Run: headless pygame with SDL's dummy video driver; simulated clock (each Clock.tick advances the game by its frame time, no real sleeping); random seed 0; keys injected as events and as key.get_pressed() state; mouse plan: one left click at the window centre at the start of phase 2, then a move to the lower-right quarter at the start of phase 3.
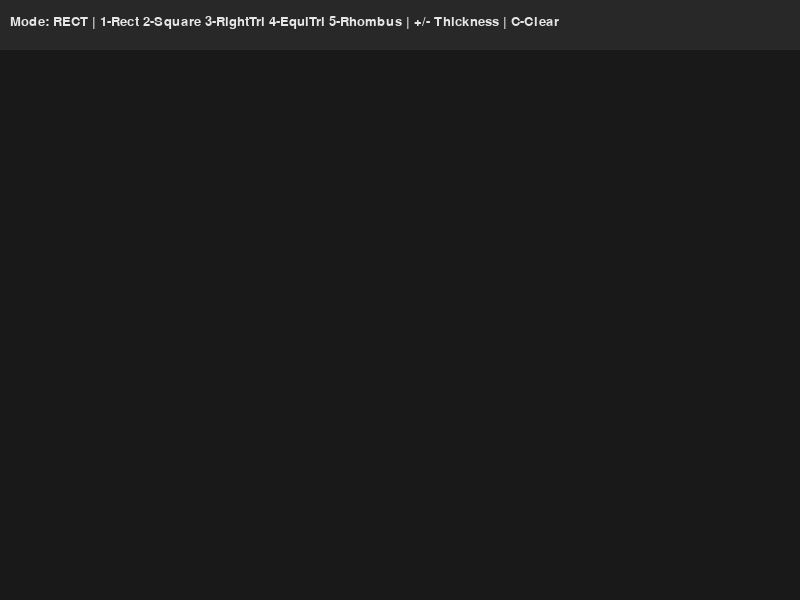
Frame 1 of 4 · flips 1–60 · no input
Frame 2 of 4 · flips 61–180 · clicked the window centre · tapped SPACE, RETURN · held RIGHT (→), D · screen unchanged from frame 1, image omitted
Frame 3 of 4 · flips 181–300 · moved the mouse to the lower-right quarter · held DOWN (↓), S · screen unchanged from frame 2, image omitted
Frame 4 of 4 · flips 301–420 · held LEFT (←), A, UP (↑), W · screen unchanged from frame 3, image omitted

The pygame program that drew these frames:

import pygame
import math

pygame.init()

WIDTH, HEIGHT = 800, 600
HUD_HEIGHT = 50

screen = pygame.display.set_mode((WIDTH, HEIGHT))
base_layer = pygame.Surface((WIDTH, HEIGHT - HUD_HEIGHT))

pygame.display.set_caption("Drawing Tool - Shapes")
clock = pygame.time.Clock()

font = pygame.font.SysFont("Segoe UI", 20)

LMBpressed = False
THICKNESS = 3

startX = startY = 0
currX = currY = 0

mode = "rect"

BG_COLOR = (25, 25, 25)
HUD_COLOR = (40, 40, 40)

base_layer.fill(BG_COLOR)


def calculate_rect(x1, y1, x2, y2):
    return pygame.Rect(min(x1, x2), min(y1, y2), abs(x1 - x2), abs(y1 - y2))


def draw_square(surface, x1, y1, x2, y2):
    size = min(abs(x2 - x1), abs(y2 - y1))
    rect = pygame.Rect(x1, y1, size if x2 > x1 else -size, size if y2 > y1 else -size)
    rect = calculate_rect(rect.x, rect.y, rect.x + rect.w, rect.y + rect.h)
    pygame.draw.rect(surface, "red", rect, THICKNESS)


def draw_right_triangle(surface, x1, y1, x2, y2):
    points = [(x1, y1), (x2, y1), (x1, y2)]
    pygame.draw.polygon(surface, "red", points, THICKNESS)


def draw_equilateral_triangle(surface, x1, y1, x2, y2):
    side = abs(x2 - x1)
    height = side * math.sqrt(3) / 2

    if y2 < y1:
        height = -height

    p1 = (x1, y1)
    p2 = (x1 + side, y1)
    p3 = (x1 + side / 2, y1 - height)

    pygame.draw.polygon(surface, "red", [p1, p2, p3], THICKNESS)


def draw_rhombus(surface, x1, y1, x2, y2):
    cx = (x1 + x2) // 2
    cy = (y1 + y2) // 2

    points = [
        (cx, y1),
        (x2, cy),
        (cx, y2),
        (x1, cy)
    ]

    pygame.draw.polygon(surface, "red", points, THICKNESS)


def draw_shape(surface):
    if mode == "rect":
        pygame.draw.rect(surface, "red",
                         calculate_rect(startX, startY, currX, currY), THICKNESS)

    elif mode == "square":
        draw_square(surface, startX, startY, currX, currY)

    elif mode == "rtriangle":
        draw_right_triangle(surface, startX, startY, currX, currY)

    elif mode == "etriangle":
        draw_equilateral_triangle(surface, startX, startY, currX, currY)

    elif mode == "rhombus":
        draw_rhombus(surface, startX, startY, currX, currY)


def draw_ui():
    pygame.draw.rect(screen, HUD_COLOR, (0, 0, WIDTH, HUD_HEIGHT))

    text = f"Mode: {mode.upper()} | 1-Rect 2-Square 3-RightTri 4-EquiTri 5-Rhombus | +/- Thickness | C-Clear"
    surf = font.render(text, True, (230, 230, 230))
    screen.blit(surf, (10, 15))


running = True
while running:
    for event in pygame.event.get():
        if event.type == pygame.QUIT:
            running = False

        if event.type == pygame.MOUSEBUTTONDOWN and event.button == 1:
            if event.pos[1] > HUD_HEIGHT:
                LMBpressed = True
                startX, startY = event.pos[0], event.pos[1] - HUD_HEIGHT

        if event.type == pygame.MOUSEMOTION:
            if LMBpressed:
                currX, currY = event.pos[0], event.pos[1] - HUD_HEIGHT

        if event.type == pygame.MOUSEBUTTONUP and event.button == 1:
            if LMBpressed:
                LMBpressed = False
                currX, currY = event.pos[0], event.pos[1] - HUD_HEIGHT
                draw_shape(base_layer)  # сохраняем

        if event.type == pygame.KEYDOWN:
            if event.key == pygame.K_1:
                mode = "rect"
            if event.key == pygame.K_2:
                mode = "square"
            if event.key == pygame.K_3:
                mode = "rtriangle"
            if event.key == pygame.K_4:
                mode = "etriangle"
            if event.key == pygame.K_5:
                mode = "rhombus"

            if event.key == pygame.K_EQUALS:
                THICKNESS += 1
            if event.key == pygame.K_MINUS:
                THICKNESS = max(1, THICKNESS - 1)

            if event.key == pygame.K_c:
                base_layer.fill(BG_COLOR)

    # --- РЕНДЕР (самое важное место) ---

    # 1. базовый слой (всегда)
    screen.blit(base_layer, (0, HUD_HEIGHT))

    # 2. превью (если рисуем)
    if LMBpressed:
        temp_surface = base_layer.copy()
        draw_shape(temp_surface)
        screen.blit(temp_surface, (0, HUD_HEIGHT))

    # 3. UI
    draw_ui()

    pygame.display.flip()
    clock.tick(60)

pygame.quit()
